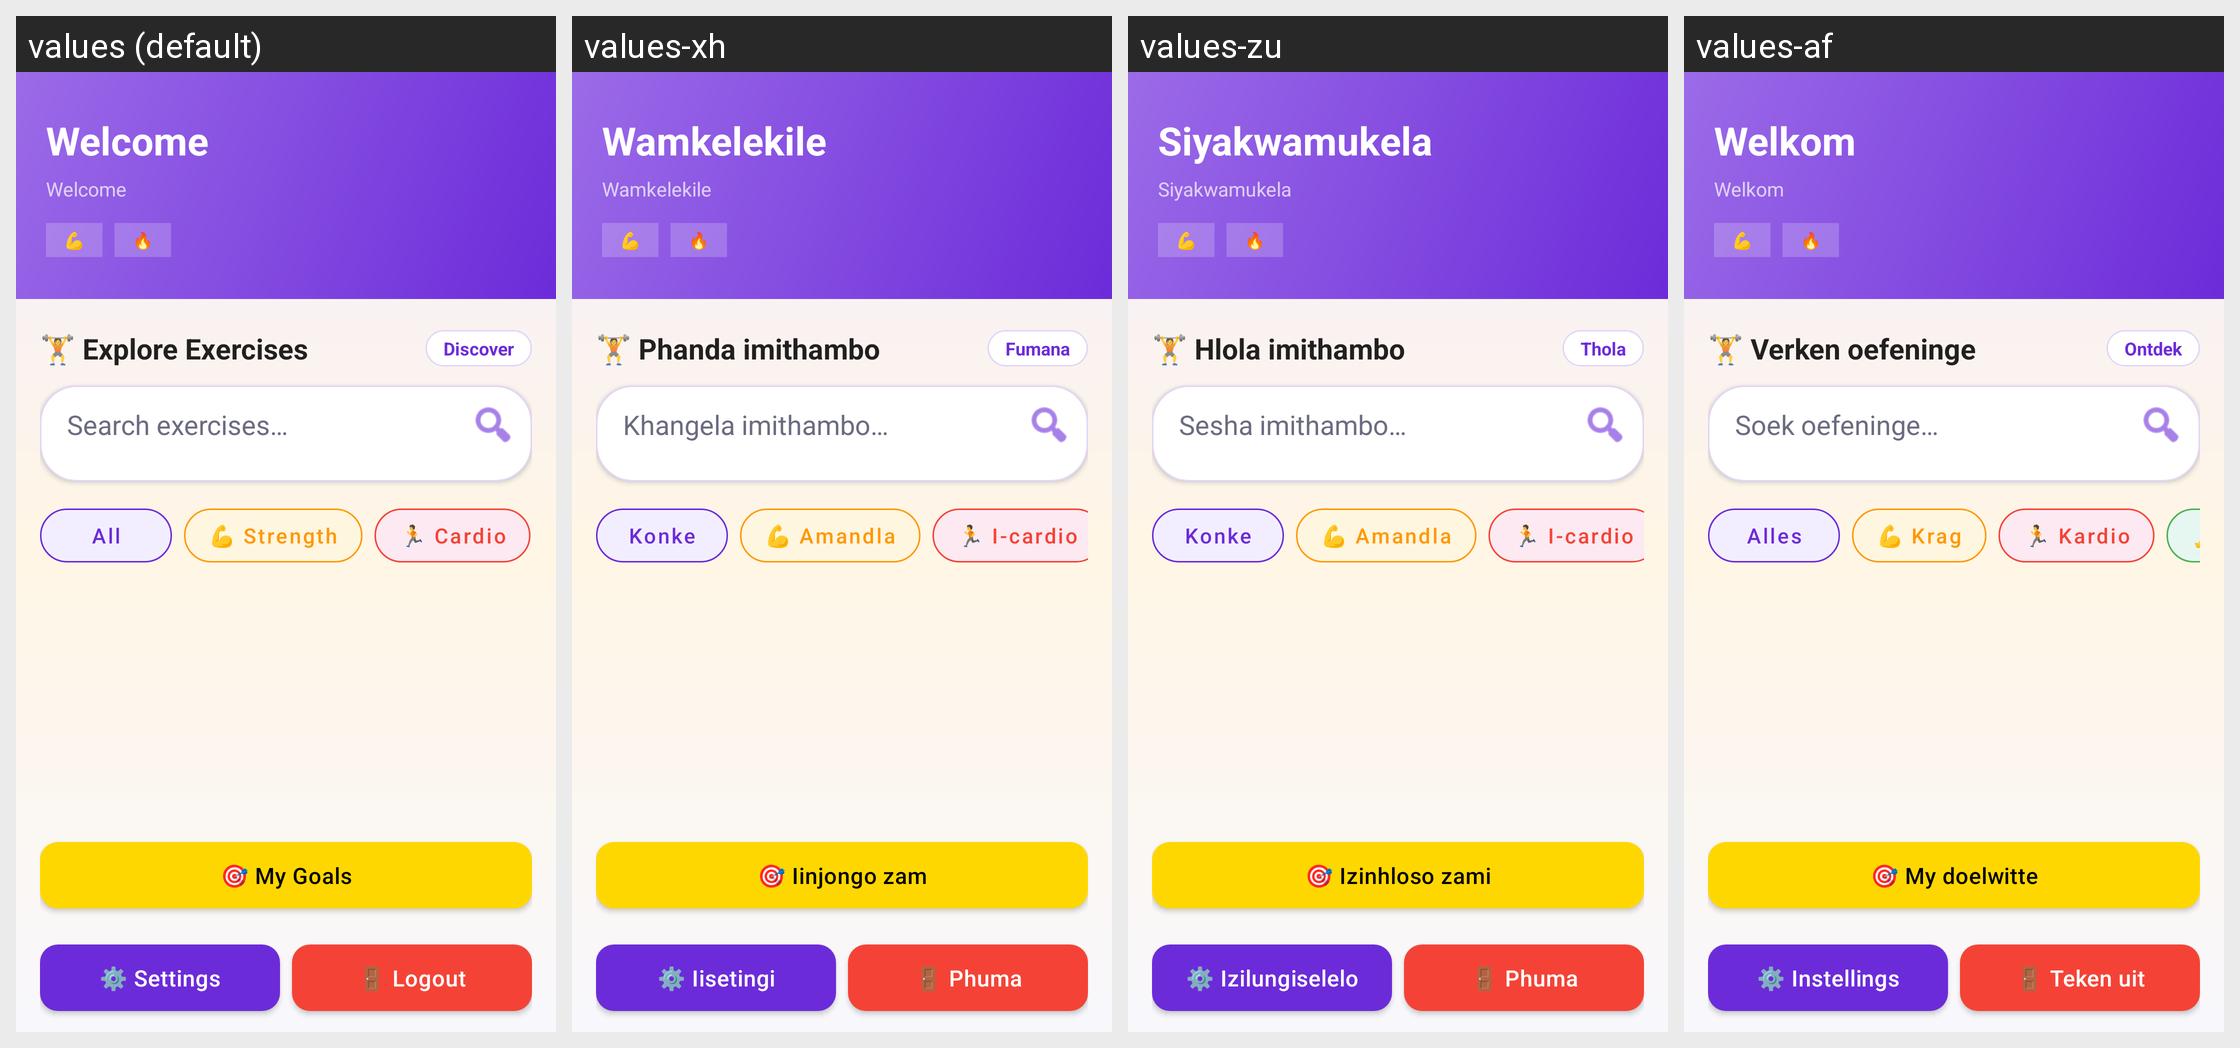

Here is an Android app screen in its default locale and in the app's own translations. Write out the translated-string differences for the strings that appear on this screen.
Android screen res/layout/activity_main.xml rendered under 4 locales, left to right: values (default), values-xh, values-zu, values-af. Device: Nexus 5 (rendered at 1080×1920; each locale shown at half size, 540×960, under a caption strip naming it); theme Theme.AchieveMaster.
Strings drawn on this screen, with the default value and each locale's value (text and hints the layout hard-codes, and strings that could not be matched under every locale, appear in the picture but are not listed):

welcome_user
  values: Welcome
  values-xh: Wamkelekile
  values-zu: Siyakwamukela
  values-af: Welkom

explore_exercises
  values: 🏋️ Explore Exercises
  values-xh: 🏋️ Phanda imithambo
  values-zu: 🏋️ Hlola imithambo
  values-af: 🏋️ Verken oefeninge

discover
  values: Discover
  values-xh: Fumana
  values-zu: Thola
  values-af: Ontdek

search_exercises_hint
  values: Search exercises…
  values-xh: Khangela imithambo…
  values-zu: Sesha imithambo…
  values-af: Soek oefeninge…

filter_all
  values: All
  values-xh: Konke
  values-zu: Konke
  values-af: Alles

filter_strength
  values: 💪 Strength
  values-xh: 💪 Amandla
  values-zu: 💪 Amandla
  values-af: 💪 Krag

filter_cardio
  values: 🏃 Cardio
  values-xh: 🏃 I-cardio
  values-zu: 🏃 I-cardio
  values-af: 🏃 Kardio

my_goals
  values: 🎯 My Goals
  values-xh: 🎯 Iinjongo zam
  values-zu: 🎯 Izinhloso zami
  values-af: 🎯 My doelwitte

settings
  values: ⚙️ Settings
  values-xh: ⚙️ Iisetingi
  values-zu: ⚙️ Izilungiselelo
  values-af: ⚙️ Instellings

logout
  values: 🚪 Logout
  values-xh: 🚪 Phuma
  values-zu: 🚪 Phuma
  values-af: 🚪 Teken uit
